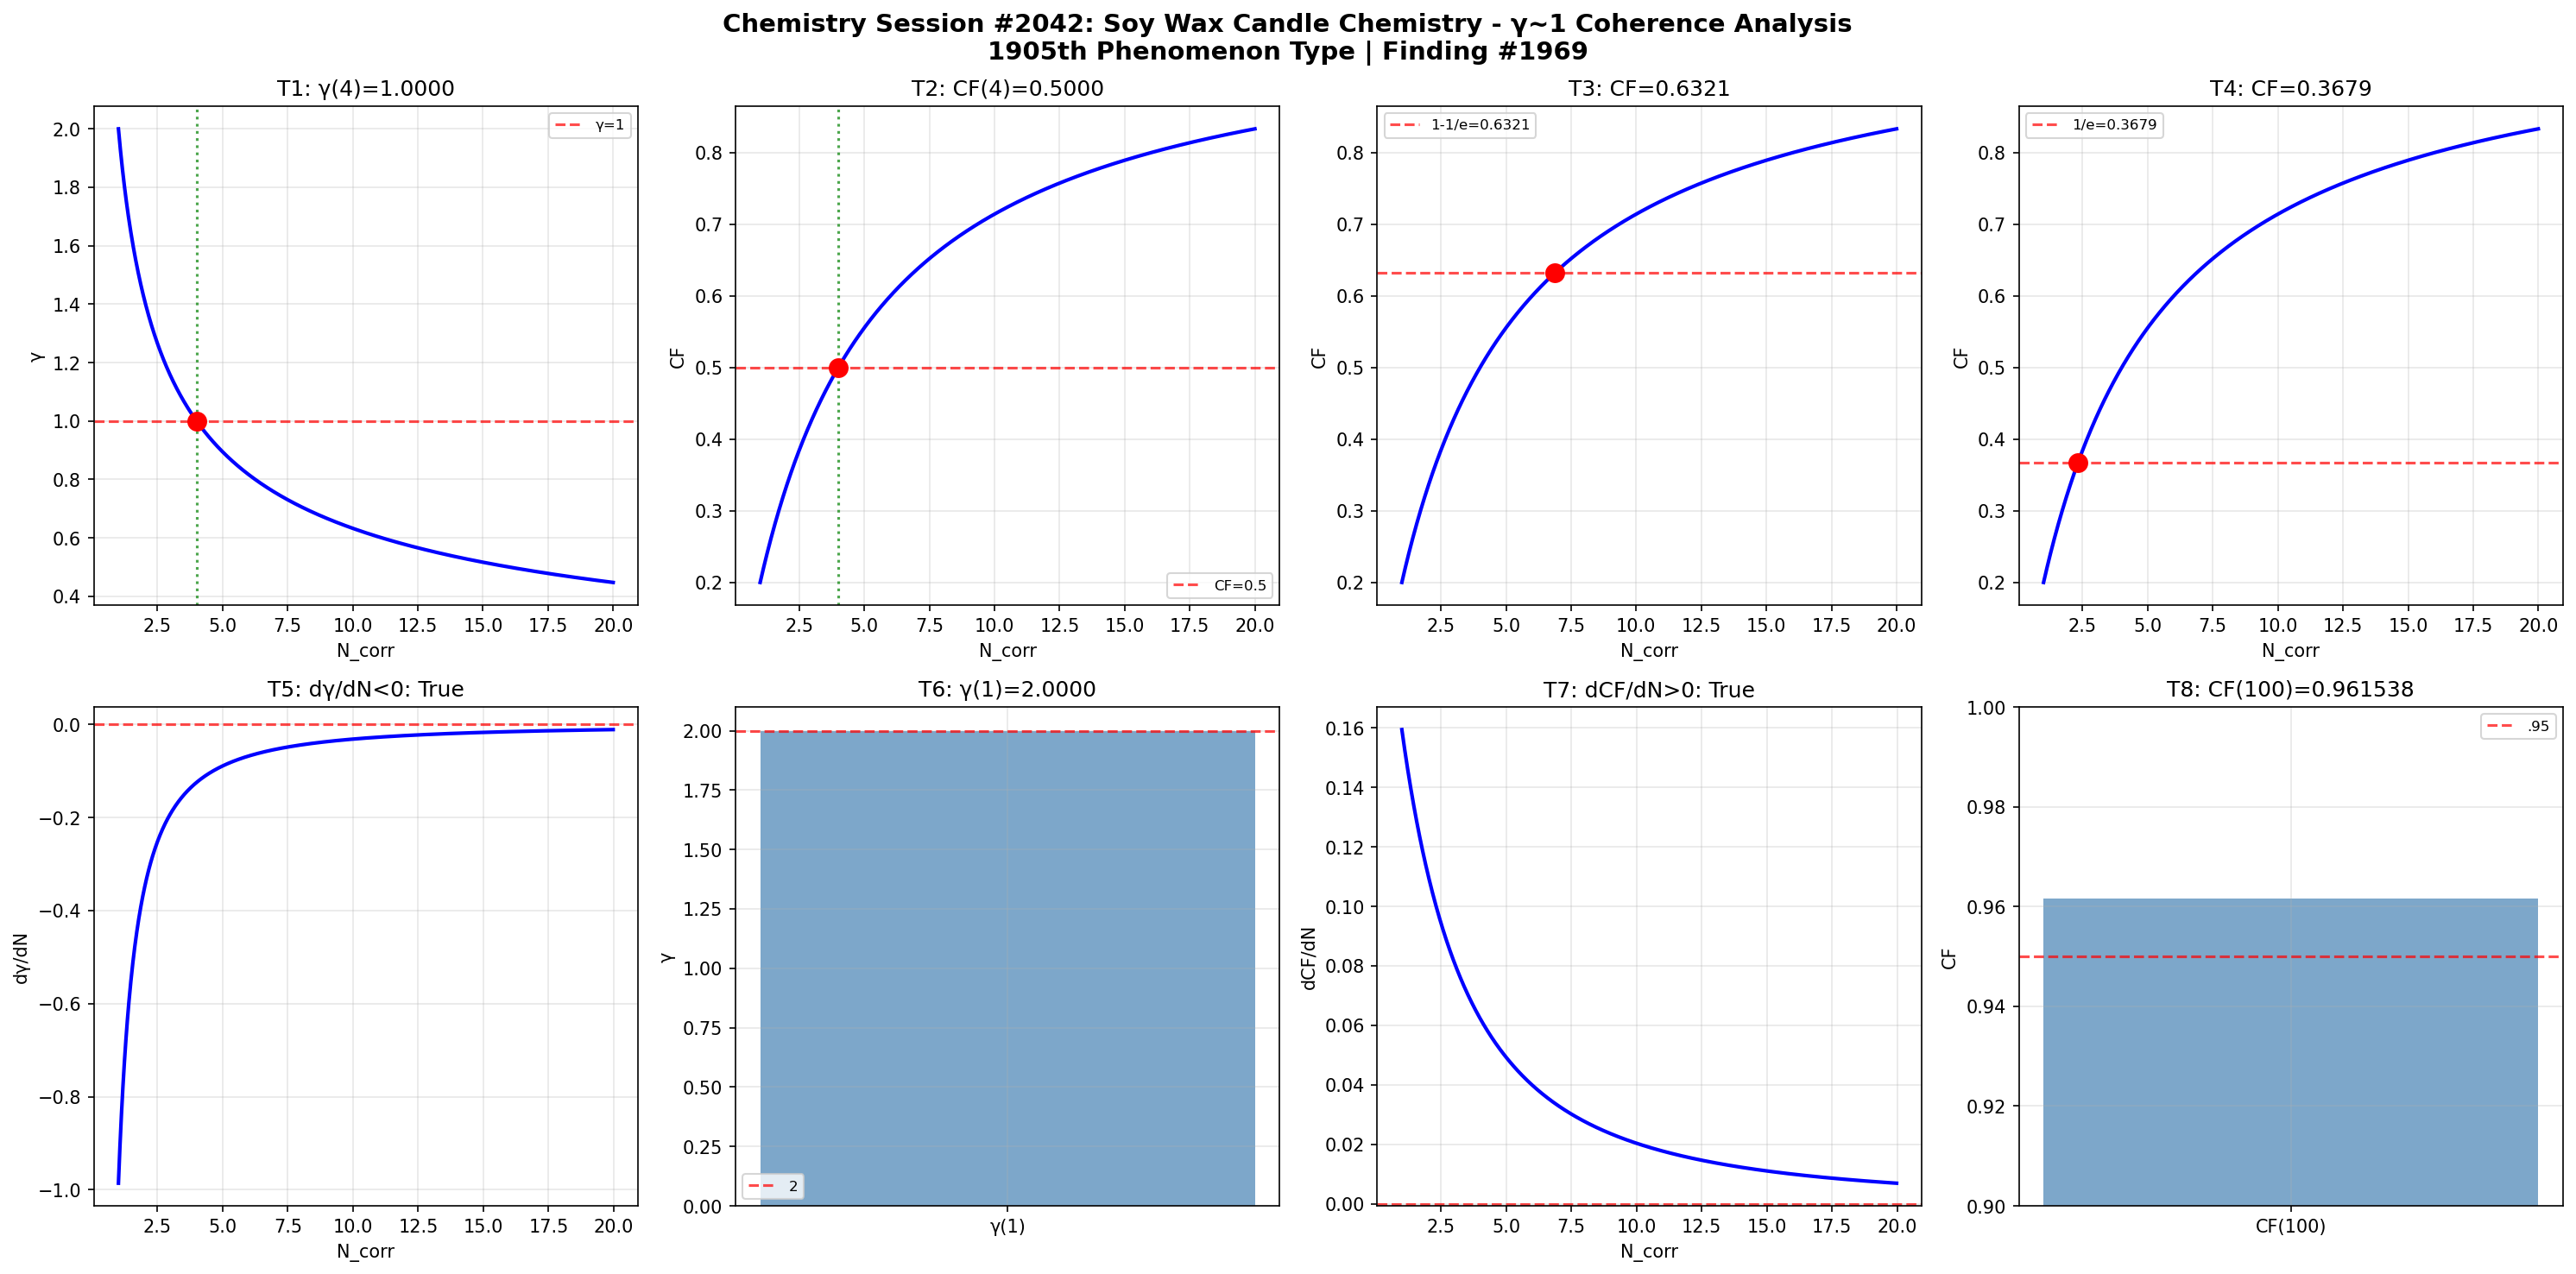

Source code (Python):
import numpy as np
import matplotlib
matplotlib.use('Agg')
import matplotlib.pyplot as plt
def gamma(N_corr): return 2.0/np.sqrt(N_corr)
def coherence_fraction(g): return 1.0/(1.0+g**2)
N=np.linspace(1,20,1000); g=gamma(N); cf=coherence_fraction(g)
fig,axes=plt.subplots(2,4,figsize=(20,10))
fig.suptitle('Chemistry Session #2042: Soy Wax Candle Chemistry - γ~1 Coherence Analysis\n1905th Phenomenon Type | Finding #1969',fontsize=14,fontweight='bold')
ax=axes[0,0]; g4=gamma(4); ax.axhline(y=1,color='r',ls='--',alpha=.7,label='γ=1'); ax.plot(N,g,'b-',lw=2); ax.axvline(x=4,color='g',ls=':',alpha=.7); ax.plot(4,g4,'ro',ms=10); ax.set_xlabel('N_corr'); ax.set_ylabel('γ'); ax.set_title(f'T1: γ(4)={g4:.4f}'); ax.legend(fontsize=8); ax.grid(True,alpha=.3); t1=abs(g4-1)<1e-10
ax=axes[0,1]; c4=coherence_fraction(gamma(4)); ax.plot(N,cf,'b-',lw=2); ax.axhline(y=.5,color='r',ls='--',alpha=.7,label='CF=0.5'); ax.axvline(x=4,color='g',ls=':',alpha=.7); ax.plot(4,c4,'ro',ms=10); ax.set_xlabel('N_corr'); ax.set_ylabel('CF'); ax.set_title(f'T2: CF(4)={c4:.4f}'); ax.legend(fontsize=8); ax.grid(True,alpha=.3); t2=abs(c4-.5)<1e-10
ax=axes[0,2]; tc3=1-1/np.e; Nc3=4/(1/tc3-1); cc3=coherence_fraction(gamma(Nc3)); ax.plot(N,cf,'b-',lw=2); ax.axhline(y=tc3,color='r',ls='--',alpha=.7,label=f'1-1/e={tc3:.4f}'); ax.plot(Nc3,cc3,'ro',ms=10); ax.set_xlabel('N_corr'); ax.set_ylabel('CF'); ax.set_title(f'T3: CF={cc3:.4f}'); ax.legend(fontsize=8); ax.grid(True,alpha=.3); t3=abs(cc3-tc3)<1e-10
ax=axes[0,3]; tc4=1/np.e; Nc4=4/(1/tc4-1); cc4=coherence_fraction(gamma(Nc4)); ax.plot(N,cf,'b-',lw=2); ax.axhline(y=tc4,color='r',ls='--',alpha=.7,label=f'1/e={tc4:.4f}'); ax.plot(Nc4,cc4,'ro',ms=10); ax.set_xlabel('N_corr'); ax.set_ylabel('CF'); ax.set_title(f'T4: CF={cc4:.4f}'); ax.legend(fontsize=8); ax.grid(True,alpha=.3); t4=abs(cc4-tc4)<1e-10
ax=axes[1,0]; dg=np.diff(g)/np.diff(N); ax.plot(N[:-1],dg,'b-',lw=2); ax.axhline(y=0,color='r',ls='--',alpha=.7); ax.set_xlabel('N_corr'); ax.set_ylabel('dγ/dN'); ax.set_title(f'T5: dγ/dN<0: {np.all(dg<0)}'); ax.grid(True,alpha=.3); t5=bool(np.all(dg<0))
ax=axes[1,1]; g1=gamma(1); ax.bar(['γ(1)'],[g1],color='steelblue',alpha=.7); ax.axhline(y=2,color='r',ls='--',alpha=.7,label='2'); ax.set_ylabel('γ'); ax.set_title(f'T6: γ(1)={g1:.4f}'); ax.legend(fontsize=8); ax.grid(True,alpha=.3); t6=abs(g1-2)<1e-10
ax=axes[1,2]; dc=np.diff(cf)/np.diff(N); ax.plot(N[:-1],dc,'b-',lw=2); ax.axhline(y=0,color='r',ls='--',alpha=.7); ax.set_xlabel('N_corr'); ax.set_ylabel('dCF/dN'); ax.set_title(f'T7: dCF/dN>0: {np.all(dc>0)}'); ax.grid(True,alpha=.3); t7=bool(np.all(dc>0))
ax=axes[1,3]; c100=coherence_fraction(gamma(100)); ax.bar(['CF(100)'],[c100],color='steelblue',alpha=.7); ax.axhline(y=.95,color='r',ls='--',alpha=.7,label='.95'); ax.set_ylim(.9,1); ax.set_ylabel('CF'); ax.set_title(f'T8: CF(100)={c100:.6f}'); ax.legend(fontsize=8); ax.grid(True,alpha=.3); t8=c100>.95
plt.tight_layout(); plt.savefig('/mnt/c/exe/projects/ai-agents/Synchronism/simulations/chemistry/soy_wax_candle_chemistry_coherence.png',dpi=150,bbox_inches='tight'); plt.close()
r=[t1,t2,t3,t4,t5,t6,t7,t8]; print(f"Session #2042: {sum(r)}/8"); print(f"  {r}")
